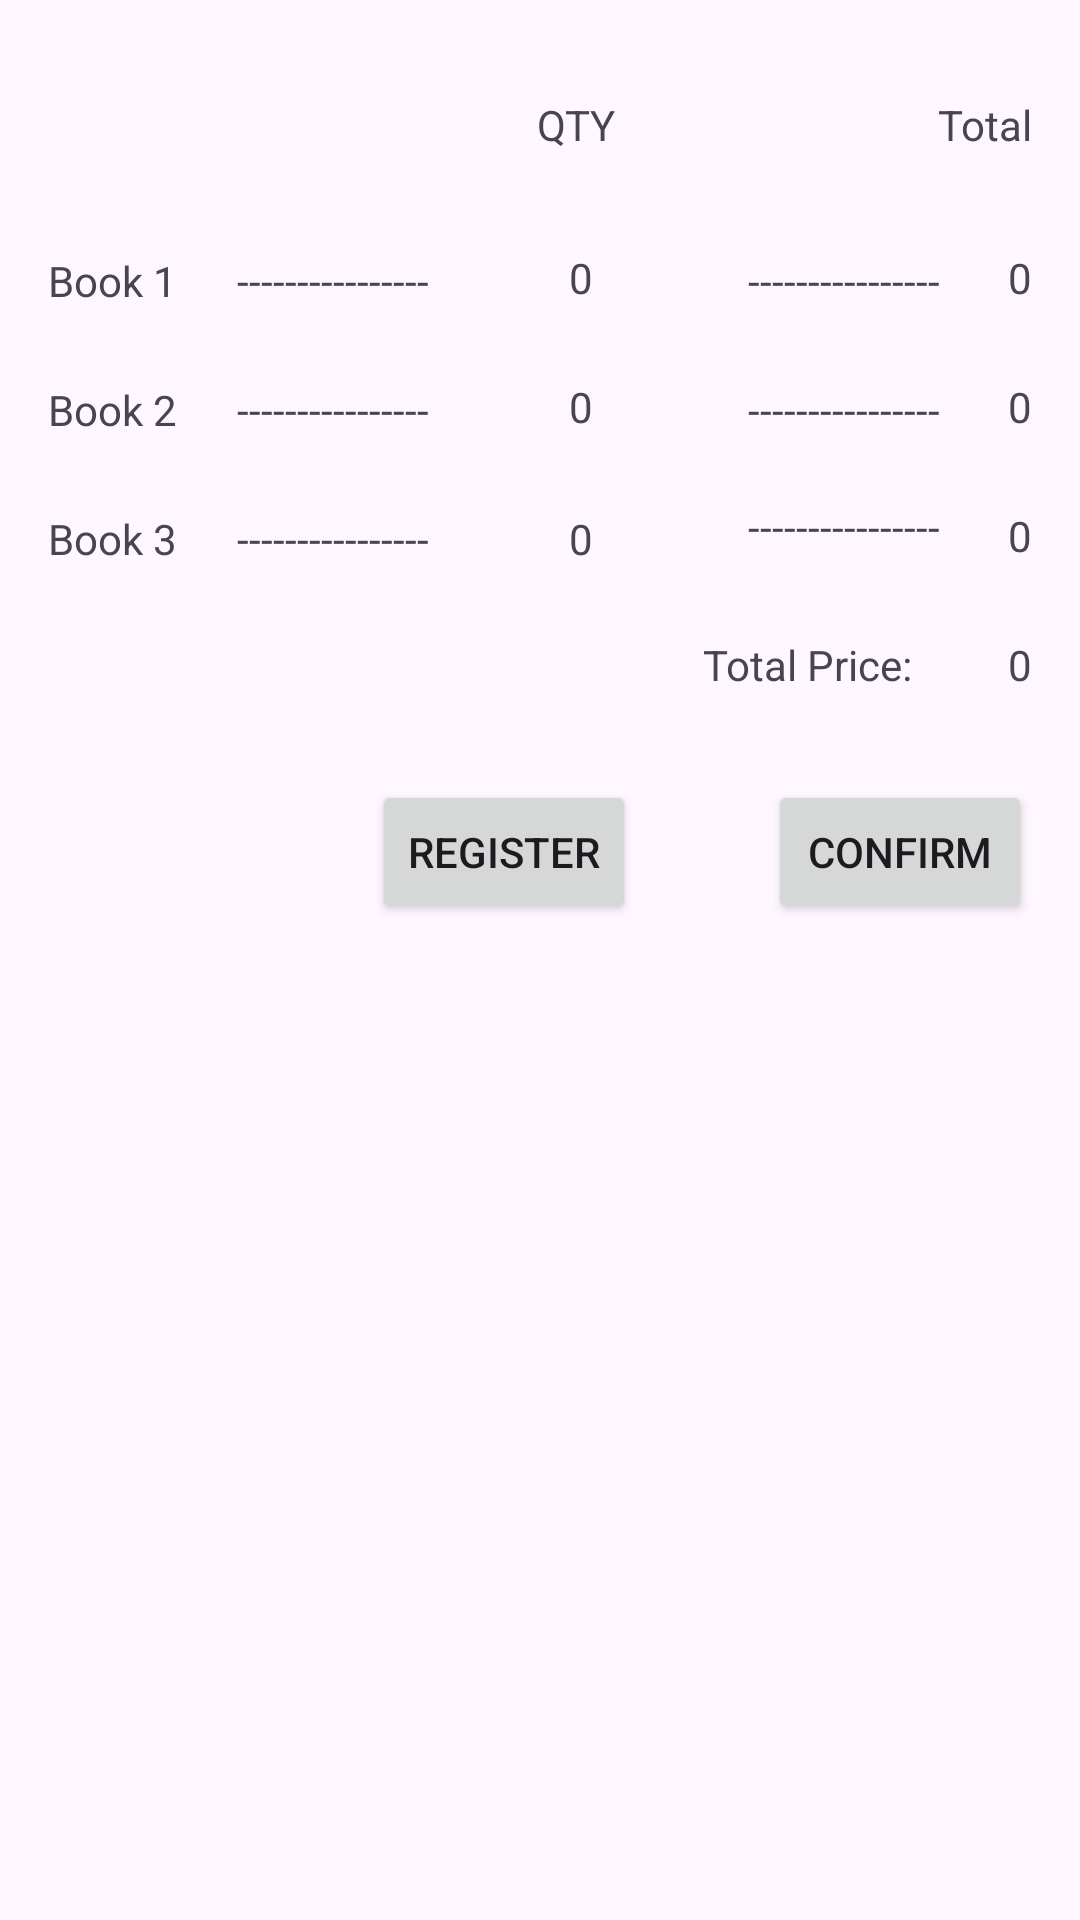

Produce the Android XML layout that renders to this screen, including the resource entries it uses.
<!-- AndroidManifest.xml: application theme Theme.C202sorBasActivity4 -->
<!-- res/layout/activity_summary.xml -->
<?xml version="1.0" encoding="utf-8"?>
<androidx.constraintlayout.widget.ConstraintLayout xmlns:android="http://schemas.android.com/apk/res/android"
    xmlns:app="http://schemas.android.com/apk/res-auto"
    xmlns:tools="http://schemas.android.com/tools"
    android:layout_width="match_parent"
    android:layout_height="match_parent"
    tools:context=".SummaryActivity">

    <TextView
        android:id="@+id/textView8"
        android:layout_width="wrap_content"
        android:layout_height="wrap_content"
        android:layout_marginStart="16dp"
        android:layout_marginTop="84dp"
        android:text="Book 1      ---------------- "
        app:layout_constraintStart_toStartOf="parent"
        app:layout_constraintTop_toTopOf="parent" />

    <TextView
        android:id="@+id/textView9"
        android:layout_width="wrap_content"
        android:layout_height="wrap_content"
        android:layout_marginStart="16dp"
        android:layout_marginTop="24dp"
        android:text="Book 2      ---------------- "
        app:layout_constraintStart_toStartOf="parent"
        app:layout_constraintTop_toBottomOf="@+id/textView8" />

    <TextView
        android:id="@+id/textView10"
        android:layout_width="wrap_content"
        android:layout_height="wrap_content"
        android:layout_marginStart="16dp"
        android:layout_marginTop="24dp"
        android:text="Book 3      ---------------- "
        app:layout_constraintStart_toStartOf="parent"
        app:layout_constraintTop_toBottomOf="@+id/textView9" />

    <TextView
        android:id="@+id/textView11"
        android:layout_width="40dp"
        android:layout_height="19dp"
        android:layout_marginStart="172dp"
        android:layout_marginTop="32dp"
        android:text="QTY"
        android:textAlignment="center"
        app:layout_constraintStart_toStartOf="parent"
        app:layout_constraintTop_toTopOf="parent" />

    <TextView
        android:id="@+id/sorBasBook1QuantityDisplay"
        android:layout_width="39dp"
        android:layout_height="19dp"
        android:layout_marginStart="28dp"
        android:layout_marginTop="32dp"
        android:text="0"
        android:textAlignment="center"
        app:layout_constraintStart_toEndOf="@+id/textView8"
        app:layout_constraintTop_toBottomOf="@+id/textView11" />

    <TextView
        android:id="@+id/sorBasBook2QuantityDisplay"
        android:layout_width="39dp"
        android:layout_height="20dp"
        android:layout_marginStart="28dp"
        android:layout_marginTop="24dp"
        android:text="0"
        android:textAlignment="center"
        app:layout_constraintStart_toEndOf="@+id/textView9"
        app:layout_constraintTop_toBottomOf="@+id/sorBasBook1QuantityDisplay" />

    <TextView
        android:id="@+id/sorBasBook3QuantityDisplay"
        android:layout_width="39dp"
        android:layout_height="19dp"
        android:layout_marginStart="28dp"
        android:layout_marginTop="24dp"
        android:text="0"
        android:textAlignment="center"
        app:layout_constraintStart_toEndOf="@+id/textView10"
        app:layout_constraintTop_toBottomOf="@+id/sorBasBook2QuantityDisplay" />

    <TextView
        android:id="@+id/textView15"
        android:layout_width="wrap_content"
        android:layout_height="wrap_content"
        android:layout_marginStart="36dp"
        android:layout_marginTop="84dp"
        android:text="----------------"
        app:layout_constraintStart_toEndOf="@+id/sorBasBook1QuantityDisplay"
        app:layout_constraintTop_toTopOf="parent" />

    <TextView
        android:id="@+id/textView16"
        android:layout_width="wrap_content"
        android:layout_height="wrap_content"
        android:layout_marginStart="36dp"
        android:layout_marginTop="24dp"
        android:text="----------------"
        app:layout_constraintStart_toEndOf="@+id/sorBasBook2QuantityDisplay"
        app:layout_constraintTop_toBottomOf="@+id/textView15" />

    <TextView
        android:id="@+id/textView17"
        android:layout_width="wrap_content"
        android:layout_height="wrap_content"
        android:layout_marginStart="36dp"
        android:layout_marginTop="20dp"
        android:text="----------------"
        app:layout_constraintStart_toEndOf="@+id/sorBasBook3QuantityDisplay"
        app:layout_constraintTop_toBottomOf="@+id/textView16" />

    <TextView
        android:id="@+id/textView18"
        android:layout_width="wrap_content"
        android:layout_height="wrap_content"
        android:layout_marginTop="32dp"
        android:layout_marginEnd="16dp"
        android:text="Total"
        app:layout_constraintEnd_toEndOf="parent"
        app:layout_constraintTop_toTopOf="parent" />

    <TextView
        android:id="@+id/sorBasBook1Subtotal"
        android:layout_width="wrap_content"
        android:layout_height="wrap_content"
        android:layout_marginTop="32dp"
        android:layout_marginEnd="16dp"
        android:text="0"
        app:layout_constraintEnd_toEndOf="parent"
        app:layout_constraintTop_toBottomOf="@+id/textView18" />

    <TextView
        android:id="@+id/sorBasBook2Subtotal"
        android:layout_width="wrap_content"
        android:layout_height="wrap_content"
        android:layout_marginTop="24dp"
        android:layout_marginEnd="16dp"
        android:text="0"
        app:layout_constraintEnd_toEndOf="parent"
        app:layout_constraintTop_toBottomOf="@+id/sorBasBook1Subtotal" />

    <TextView
        android:id="@+id/sorBasBook3Subtotal"
        android:layout_width="wrap_content"
        android:layout_height="wrap_content"
        android:layout_marginTop="24dp"
        android:layout_marginEnd="16dp"
        android:text="0"
        app:layout_constraintEnd_toEndOf="parent"
        app:layout_constraintTop_toBottomOf="@+id/sorBasBook2Subtotal" />

    <Button
        android:id="@+id/sorBasCheckOutButton"
        android:layout_width="wrap_content"
        android:layout_height="wrap_content"
        android:layout_marginTop="72dp"
        android:layout_marginEnd="16dp"
        android:text="Confirm"
        app:layout_constraintEnd_toEndOf="parent"
        app:layout_constraintTop_toBottomOf="@+id/sorBasBook3Subtotal" />

    <Button
        android:id="@+id/sorBasConfirmRegisterButton"
        android:layout_width="wrap_content"
        android:layout_height="wrap_content"
        android:layout_marginTop="72dp"
        android:layout_marginEnd="44dp"
        android:text="Register"
        app:layout_constraintEnd_toStartOf="@+id/sorBasCheckOutButton"
        app:layout_constraintTop_toBottomOf="@+id/sorBasBook3Subtotal" />

    <TextView
        android:id="@+id/sorBasTotal"
        android:layout_width="wrap_content"
        android:layout_height="wrap_content"
        android:layout_marginTop="24dp"
        android:layout_marginEnd="16dp"
        android:text="0"
        app:layout_constraintEnd_toEndOf="parent"
        app:layout_constraintTop_toBottomOf="@+id/sorBasBook3Subtotal" />

    <TextView
        android:id="@+id/textView23"
        android:layout_width="wrap_content"
        android:layout_height="wrap_content"
        android:layout_marginTop="24dp"
        android:layout_marginEnd="32dp"
        android:text="Total Price:"
        app:layout_constraintEnd_toStartOf="@+id/sorBasTotal"
        app:layout_constraintTop_toBottomOf="@+id/sorBasBook3Subtotal" />
</androidx.constraintlayout.widget.ConstraintLayout>
<!-- resources referenced by this layout -->
<resources>
  <style name="Theme.C202sorBasActivity4" parent="Base.Theme.C202sorBasActivity4" />
  <style name="Base.Theme.C202sorBasActivity4" parent="Theme.Material3.DayNight.NoActionBar">
          
          
      </style>
</resources>
